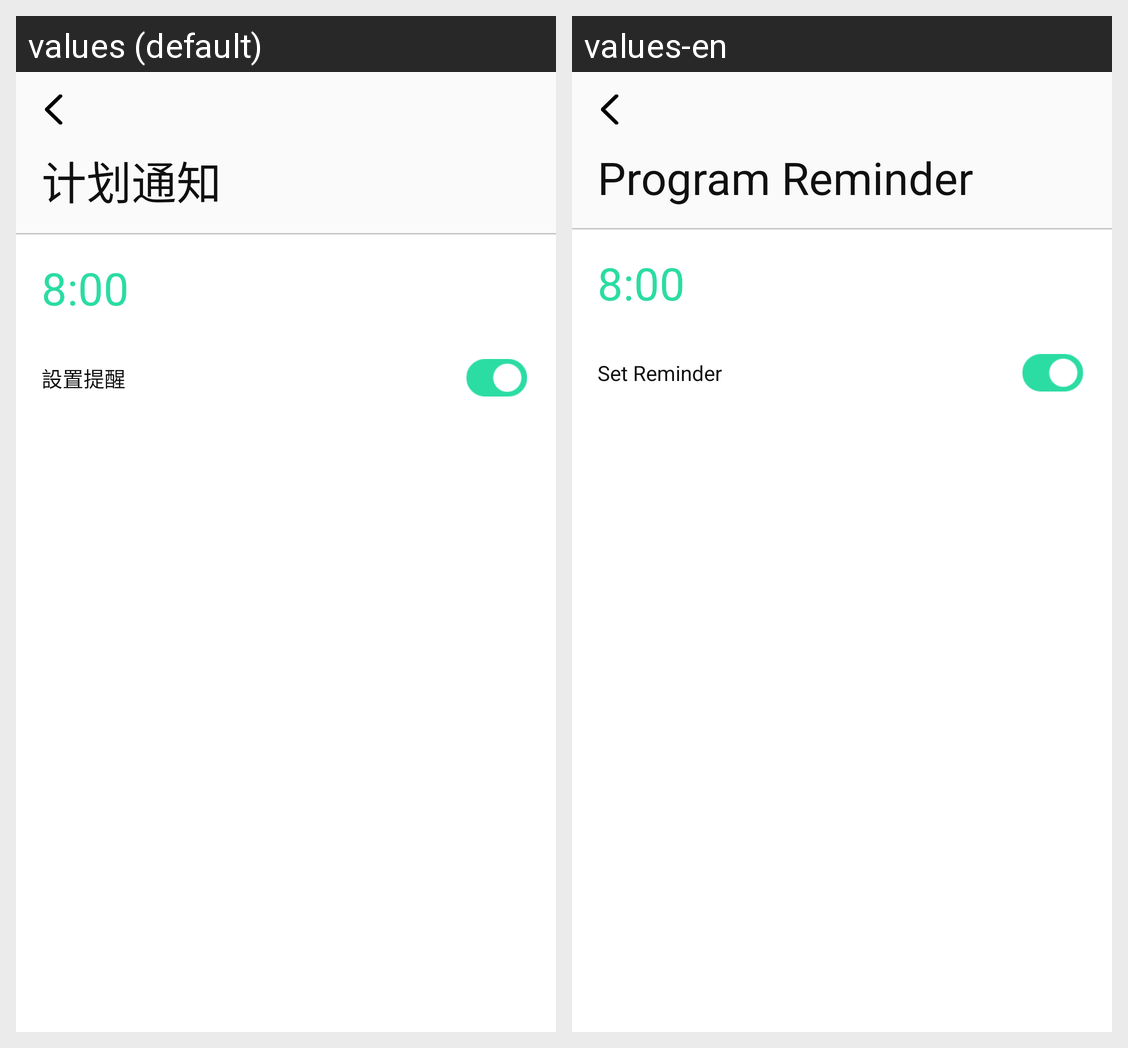

Translations of the strings shown on this Android screen, per locale in the grid:
Android screen res/layout/activity_planinform.xml rendered under 2 locales, left to right: values (default), values-en. Device: Nexus 5 (rendered at 1080×1920; each locale shown at half size, 540×960, under a caption strip naming it); theme AppTheme.
Strings drawn on this screen, with the default value and each locale's value (text and hints the layout hard-codes, and strings that could not be matched under every locale, appear in the picture but are not listed):

plan_tz1
  values: 计划通知
  values-en: Program Reminder

plan_tz
  values: 設置提醒
  values-en: Set Reminder
